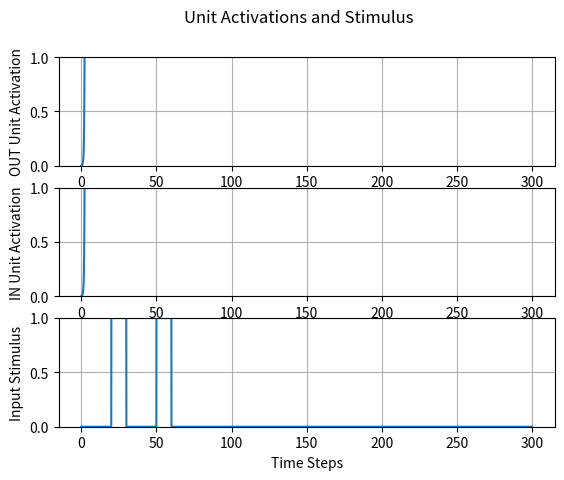

This chart was generated by the following Python code:
#!/usr/bin/env python3
# -*- coding: utf-8 -*-
"""
Created on Sun Mar  7 21:02:18 2021

@author: Rob Klock
Winner-take all modules for AGI
"""

import numpy as np
import math
import sys
sys.path.append('/Users/<user>/Documents/Class/Fall20/SimenLab/simenlab')
import matplotlib.pyplot as plt

def sigmoid(l, total_input, b):
    f = 1/ (1 + np.exp(-l * (total_input - b)))
    return f

def graph_sigmoid(l, I, b):
    f=1/(1+np.exp(-l * (I-b)))
    return f

# Setup our time series data, which is a series of zeros with two batches of 1's from
# 20-30 and 50-60
dt = .01
data = np.zeros((1,round(300/dt)))
data[0][round(20/dt):round(30/dt)] = 1
data[0][round(50/dt):round(60/dt)] = 1

weights = np.array([[0,  0, 1, 4, 5],     # 1->1, 2->1, 3->1, 4->1, 5->1
                    [1.0,  2,   0, 4, -1],     # 1->2, 2->2, 3->2, 4->2, 5->2
                    [1, 0,  2, 4, 5],           # 1->3, 2->3, 3->3, 4->3, 5->3
                    [1.0,  2,   0, 4, -1 ],       # 1->4, 2->4, 3->4, 4->4, 5->4
                    [1.0,  2,   0, 4, -1]])        # 1->5, 2->5, 3->5, 4->5, 5->5
    
beta = 1.2
lmbd = 4
v_hist = np.array([[0, 0,0,0,0]]).T    
noise = 0
steps = 0 
tau = 1
l = np.array([[lmbd, lmbd,lmbd,lmbd,lmbd]]).T     
    
bias = np.array([[1.2, beta,beta,beta,beta]]).T 

v_hist = np.array([[0, 0,0,0,0]]).T    
v = np.array([[0, 0,0,0,0]]).T              
activations = [0.0,0.0,0.0,0.0,0.0]
sig_idx= [0,4]

for i in data[0]:
    
    activations = weights @ v # sum of activations, inputs to each unit
    activations[0] = sigmoid(lmbd, i + activations[0], bias[0])    
    activations[1] = sigmoid(lmbd, activations[1], bias[1])
    # dv = (1/tau) * ((-v + activations) * dt) # No noise
    dv = (1/tau) * ((-v + activations) * dt) + (noise * np.sqrt(dt) * np.random.normal(0, 1, (5,1)))  # Add noise using np.random
    #dv = (1/tau) * (((-v) + activations) * dt) + (np.sqrt(dt)) / tau) add noise using np.random
    
    v = v + dv
    
    v_hist = np.concatenate((v_hist,v), axis=1)
    
fig, axs = plt.subplots(3)
activation_plot_xvals = np.arange(0, 300, dt)
fig.suptitle("Unit Activations and Stimulus")
axs[0].plot(activation_plot_xvals, v_hist[4,0:-1]) 
axs[0].set_ylabel("OUT Unit Activation")
axs[0].set_ylim([0,1])
axs[0].grid('on')
axs[1].plot(activation_plot_xvals, v_hist[3,0:-1])
axs[1].set_ylabel("IN Unit Activation")
axs[1].set_ylim([0,1])
axs[1].grid('on')
axs[2].plot(activation_plot_xvals, data[0])
axs[2].set_ylabel("Input Stimulus")
axs[2].set_ylim([0,1])
plt.xlabel("Time Steps")
plt.grid('on')